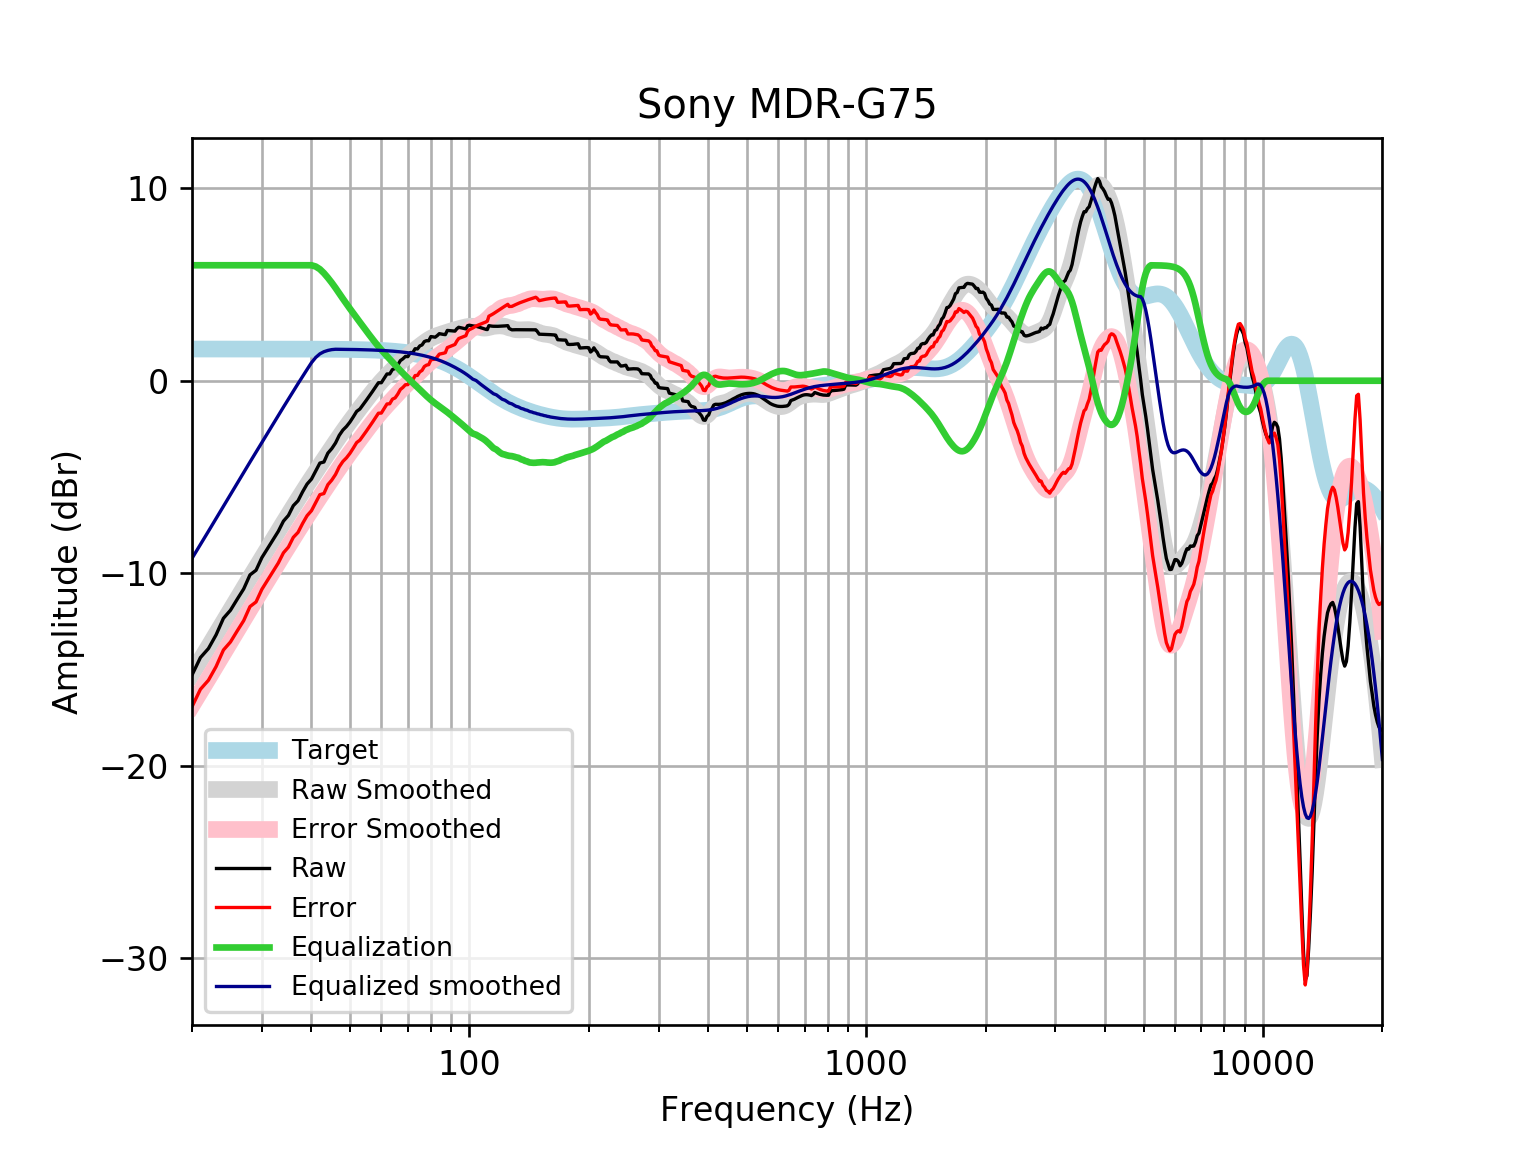

Values plotted in this chart, from the file beside it:
frequency, raw, error, smoothed, error_smoothed, equalization, equalized_raw, equalized_smoothed, target
20, -15.29, -16.94, -15.23, -16.88, 6, -9.292, -9.229, 1.648
21, -14.38, -16.03, -14.51, -16.16, 6.0, -8.384, -8.512, 1.648
22, -13.91, -15.56, -13.82, -15.47, 6, -7.914, -7.822, 1.648
23, -13.2, -14.85, -13.16, -14.8, 6.0, -7.203, -7.157, 1.648
24, -12.34, -13.99, -12.52, -14.17, 6, -6.343, -6.519, 1.648
25, -11.93, -13.57, -11.91, -13.56, 6.0, -5.926, -5.908, 1.648
26, -11.35, -13, -11.32, -12.97, 6.0, -5.351, -5.323, 1.648
27, -10.81, -12.46, -10.76, -12.41, 6.0, -4.814, -4.763, 1.648
28, -10.09, -11.73, -10.22, -11.87, 6.0, -4.086, -4.225, 1.647
29, -9.846, -11.49, -9.707, -11.35, 6, -3.846, -3.707, 1.647
30, -9.189, -10.84, -9.208, -10.85, 6, -3.189, -3.208, 1.647
31, -8.718, -10.37, -8.725, -10.37, 6, -2.718, -2.725, 1.647
32, -8.271, -9.917, -8.258, -9.905, 6, -2.271, -2.258, 1.647
33, -7.824, -9.47, -7.807, -9.454, 6, -1.824, -1.807, 1.647
34, -7.295, -8.941, -7.371, -9.017, 6, -1.295, -1.371, 1.646
35, -6.997, -8.643, -6.95, -8.596, 6.0, -0.9968, -0.9497, 1.646
36, -6.493, -8.138, -6.544, -8.189, 6.0, -0.4925, -0.5435, 1.645
37, -6.236, -7.881, -6.152, -7.797, 6.0, -0.2362, -0.1522, 1.645
38, -5.77, -7.414, -5.775, -7.42, 6, 0.2301, 0.2245, 1.644
39, -5.367, -7.011, -5.413, -7.057, 6.0, 0.6326, 0.5872, 1.644
40, -5.111, -6.754, -5.064, -6.706, 6, 0.8887, 0.9365, 1.643
41, -4.688, -6.33, -4.726, -6.369, 5.934, 1.246, 1.208, 1.642
42, -4.278, -5.919, -4.4, -6.041, 5.796, 1.518, 1.396, 1.641
43, -4.221, -5.861, -4.084, -5.724, 5.592, 1.37, 1.508, 1.64
44, -3.761, -5.399, -3.776, -5.415, 5.351, 1.591, 1.575, 1.639
45, -3.528, -5.165, -3.477, -5.114, 5.094, 1.565, 1.617, 1.637
46, -3.233, -4.869, -3.186, -4.821, 4.821, 1.587, 1.635, 1.635
47, -2.838, -4.472, -2.904, -4.537, 4.537, 1.699, 1.634, 1.633
48, -2.564, -4.195, -2.632, -4.264, 4.264, 1.7, 1.631, 1.631
49, -2.379, -4.007, -2.371, -4, 4, 1.622, 1.629, 1.629
50, -2.149, -3.776, -2.121, -3.747, 3.747, 1.598, 1.626, 1.626
51, -1.876, -3.499, -1.88, -3.503, 3.503, 1.627, 1.623, 1.623
52, -1.593, -3.213, -1.647, -3.267, 3.267, 1.674, 1.62, 1.62
53, -1.467, -3.083, -1.42, -3.036, 3.036, 1.569, 1.616, 1.616
54, -1.241, -2.852, -1.199, -2.811, 2.811, 1.57, 1.612, 1.612
55, -1.014, -2.621, -0.983, -2.59, 2.59, 1.576, 1.607, 1.607
56, -0.7863, -2.388, -0.7735, -2.376, 2.376, 1.589, 1.602, 1.602
57, -0.5588, -2.155, -0.5719, -2.168, 2.168, 1.61, 1.596, 1.596
58, -0.331, -1.921, -0.3801, -1.97, 1.97, 1.639, 1.59, 1.59
59, -0.1034, -1.687, -0.1992, -1.783, 1.783, 1.679, 1.583, 1.583
60, -0.104, -1.68, -0.02929, -1.605, 1.605, 1.501, 1.576, 1.576
61, 0.1234, -1.444, 0.1308, -1.437, 1.437, 1.56, 1.568, 1.568
62, 0.3514, -1.207, 0.283, -1.276, 1.276, 1.627, 1.559, 1.559
63, 0.3527, -1.196, 0.4293, -1.12, 1.12, 1.472, 1.549, 1.549
64, 0.583, -0.9555, 0.5713, -0.9672, 0.9672, 1.55, 1.538, 1.538
65, 0.6352, -0.8917, 0.7097, -0.8173, 0.8173, 1.453, 1.527, 1.527
66, 0.8159, -0.6985, 0.844, -0.6704, 0.6704, 1.486, 1.514, 1.514
67, 1.044, -0.4569, 0.9733, -0.5277, 0.5277, 1.572, 1.501, 1.501
68, 1.139, -0.3475, 1.096, -0.3902, 0.3902, 1.529, 1.486, 1.486
69, 1.262, -0.2082, 1.212, -0.2587, 0.2587, 1.521, 1.471, 1.471
70, 1.252, -0.2017, 1.321, -0.133, 0.133, 1.385, 1.454, 1.454
71, 1.466, 0.03093, 1.424, -0.012, 0.012, 1.478, 1.436, 1.436
72, 1.458, 0.04226, 1.522, 0.1059, -0.1059, 1.352, 1.416, 1.416
73, 1.664, 0.2685, 1.618, 0.2224, -0.2224, 1.441, 1.395, 1.395
74, 1.65, 0.2771, 1.712, 0.3388, -0.3388, 1.311, 1.373, 1.373
75, 1.81, 0.4603, 1.805, 0.4554, -0.4554, 1.354, 1.349, 1.349
76, 1.86, 0.5361, 1.895, 0.5715, -0.5715, 1.289, 1.324, 1.324
77, 2.035, 0.7378, 1.983, 0.6855, -0.6855, 1.35, 1.297, 1.297
78, 2.08, 0.8114, 2.064, 0.7956, -0.7956, 1.285, 1.269, 1.269
79, 2.075, 0.8366, 2.139, 0.8999, -0.8999, 1.176, 1.239, 1.239
... 553 more rows
